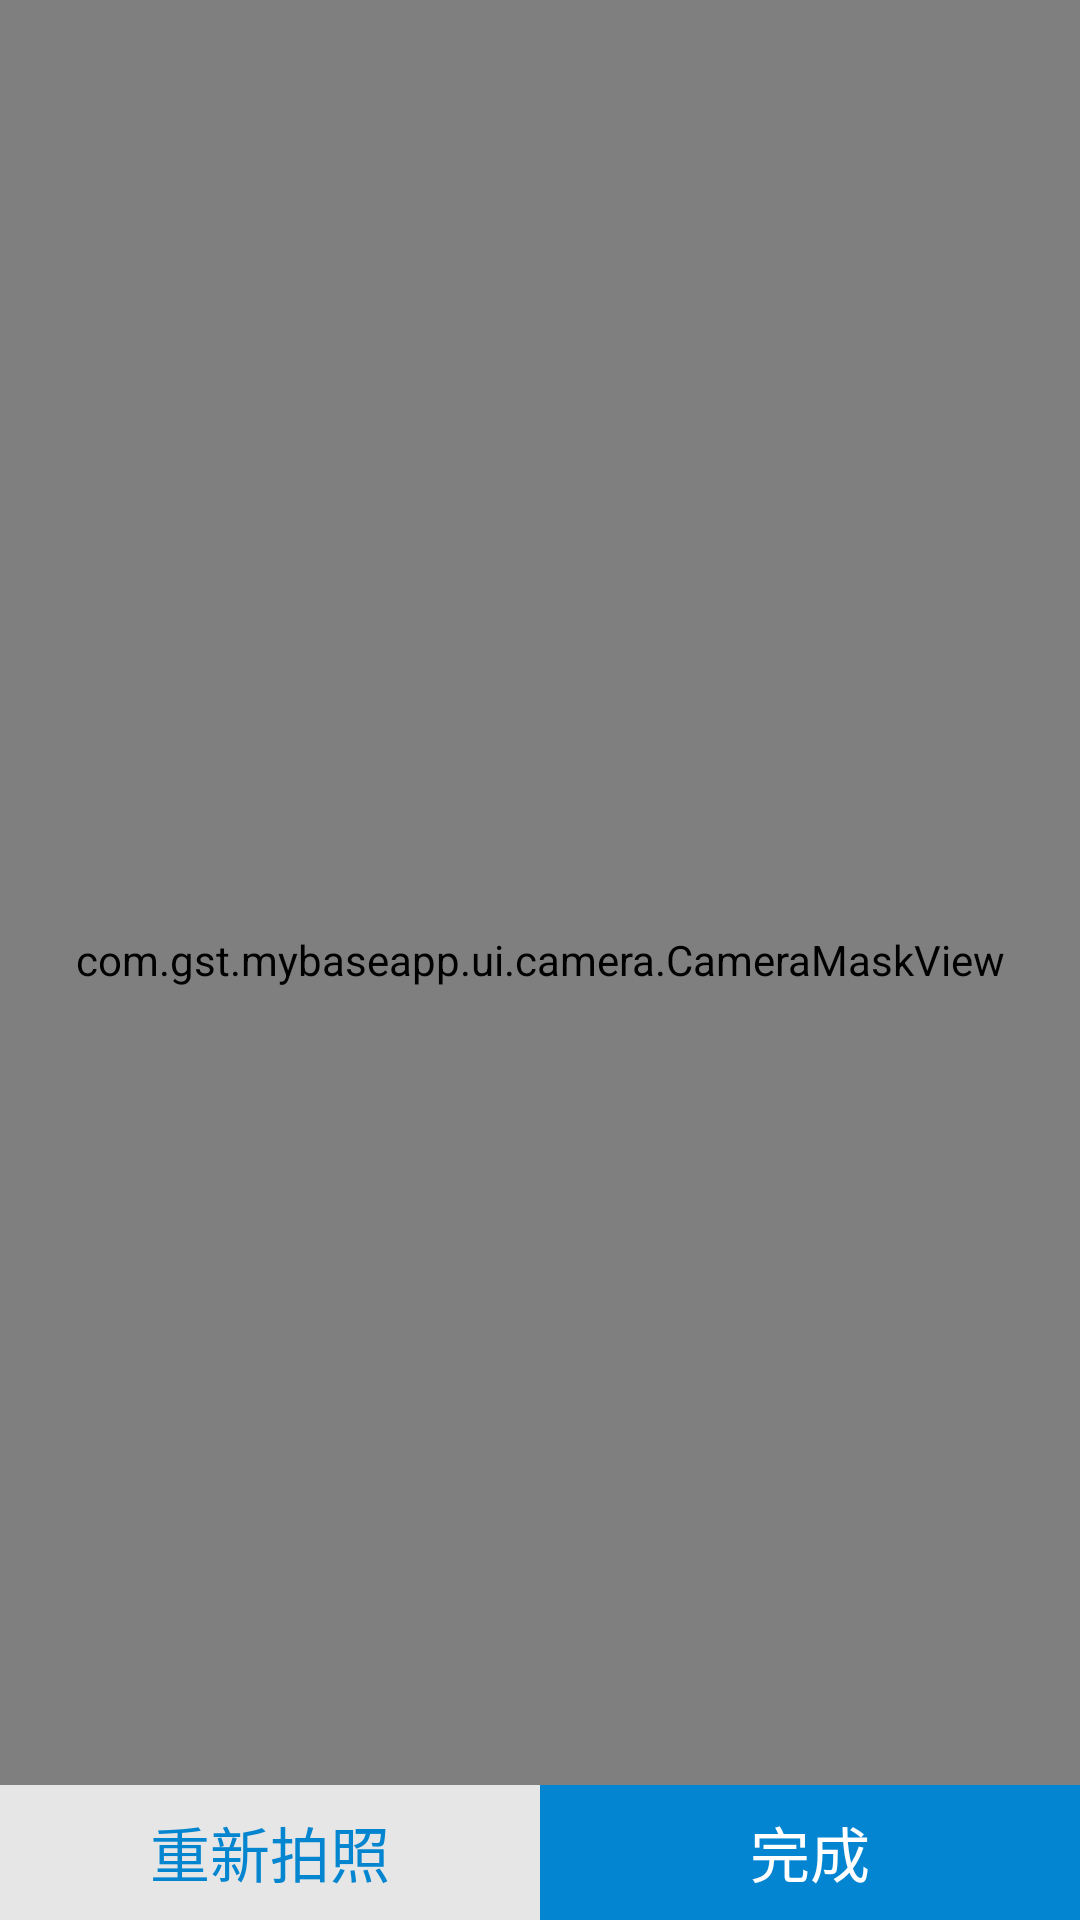

The Android layout XML behind this screen, and the referenced resources:
<!-- AndroidManifest.xml: application theme AppTheme -->
<!-- res/layout/act_camera_for_didi.xml -->
<?xml version="1.0" encoding="utf-8"?>
<RelativeLayout xmlns:android="http://schemas.android.com/apk/res/android"
    xmlns:app="http://schemas.android.com/apk/res-auto"
    android:id="@+id/rl_content"
    android:layout_width="match_parent"
    android:layout_height="match_parent">
    <com.google.android.cameraview.CameraView
        android:id="@+id/camera"
        android:layout_width="match_parent"
        android:layout_height="match_parent"
        android:layout_alignParentLeft="true"
        android:layout_alignParentStart="true"
        android:layout_alignParentTop="true"
        android:adjustViewBounds="true"
        android:background="@android:color/black" />

    <com.gst.mybaseapp.ui.camera.CameraMaskView
        android:id="@+id/cmv_cut"
        android:layout_width="wrap_content"
        android:layout_height="wrap_content"
        android:layout_alignBottom="@+id/camera"
        android:layout_alignLeft="@+id/camera"
        android:layout_alignRight="@+id/camera"
        android:layout_alignTop="@+id/camera"
        android:layout_centerHorizontal="true" />
    <LinearLayout
        android:layout_width="match_parent"
        android:layout_height="wrap_content"
        android:orientation="horizontal"
        android:layout_centerHorizontal="true"
        android:layout_alignParentBottom="true"
        android:layout_marginBottom="35dp"
        android:gravity="center">
        <ImageView
            android:id="@+id/btn_camera_change"
            android:layout_width="55dp"
            android:layout_height="55dp"
            app:srcCompat="@drawable/camera_change"
            android:layout_marginRight="50dp"
            android:visibility="gone"/>
        <ImageView
            android:id="@+id/btn_take_photo"
            android:layout_width="55dp"
            android:layout_height="55dp"
            app:srcCompat="@drawable/camera_take"/>
    </LinearLayout>


    <LinearLayout
        android:id="@+id/ll_bottom"
        android:layout_width="match_parent"
        android:layout_height="wrap_content"
        android:orientation="horizontal"
        android:layout_alignParentBottom="true"
        android:background="@android:color/white">
        <Button
            android:id="@+id/btn_re_take_photo"
            android:layout_width="0dp"
            android:layout_height="45dp"
            android:layout_weight="1"
            android:background="@drawable/btn_gray_selector_no_corner"
            android:text="重新拍照"
            android:textSize="20dp"
            android:textColor="@color/primary_color_text_blue"/>

        <Button
            android:id="@+id/btn_next"
            android:layout_width="0dp"
            android:layout_height="45dp"
            android:layout_weight="1"
            android:background="@drawable/btn_blue_selector_no_corner"
            android:text="完成"
            android:textSize="20dp"
            android:textColor="@color/primary_color_white"/>
    </LinearLayout>


</RelativeLayout>
<!-- resources referenced by this layout -->
<resources>
  <color name="primary_color_text_blue">#0485d0</color>
  <color name="primary_color_white">#ffffff</color>
  <!-- drawable btn_blue_selector_no_corner (drawable) -->
  <?xml version="1.0" encoding="utf-8"?>
  <selector xmlns:android="http://schemas.android.com/apk/res/android">
      <item android:state_enabled="true" android:state_pressed="true">
          <shape>
              <solid android:color="@color/primary_color_text_blue" />
              <corners android:radius="0dp" />
          </shape>
      </item>
      <item android:state_enabled="true">
          <shape>
              <solid android:color="@color/primary_color_blue" />
              <corners android:radius="0dp" />
          </shape>
      </item>
  </selector>
  <!-- drawable btn_gray_selector_no_corner (drawable) -->
  <?xml version="1.0" encoding="utf-8"?>
  <selector xmlns:android="http://schemas.android.com/apk/res/android">
      <item android:state_enabled="true" android:state_pressed="true">
          <shape>
              <solid android:color="@color/primary_color_gray" />
              <corners android:radius="0dp" />
          </shape>
      </item>
      <item android:state_enabled="true">
          <shape>
              <solid android:color="@color/primary_color_line" />
              <corners android:radius="0dp" />
          </shape>
      </item>
  </selector>
  <style name="AppTheme" parent="Theme.AppCompat.Light.DarkActionBar">
          
          <item name="colorPrimary">@color/colorPrimary</item>
          <item name="colorPrimaryDark">@color/colorPrimaryDark</item>
          <item name="colorAccent">@color/colorAccent</item>
      </style>
  <color name="primary_color_blue">#0385D1</color>
  <color name="primary_color_gray">#808080</color>
  <color name="primary_color_line">#E6E6E6</color>
  <color name="colorPrimary">#008577</color>
  <color name="colorPrimaryDark">#00574B</color>
  <color name="colorAccent">#D81B60</color>
</resources>
